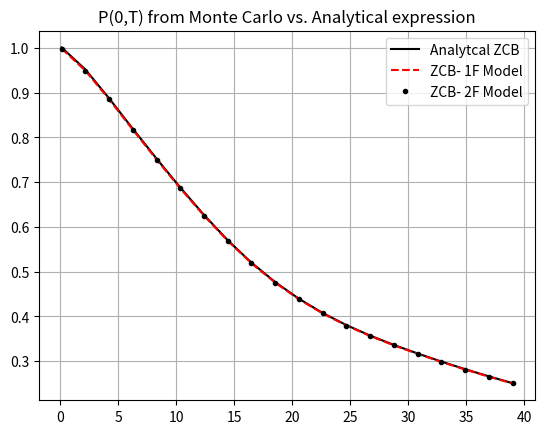
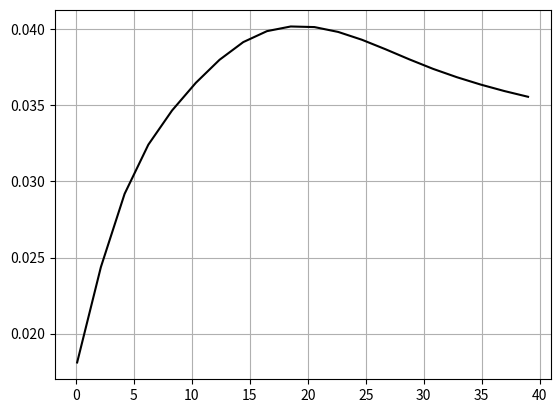
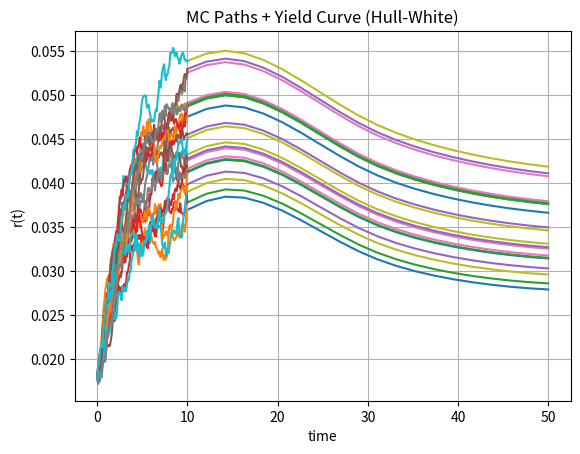
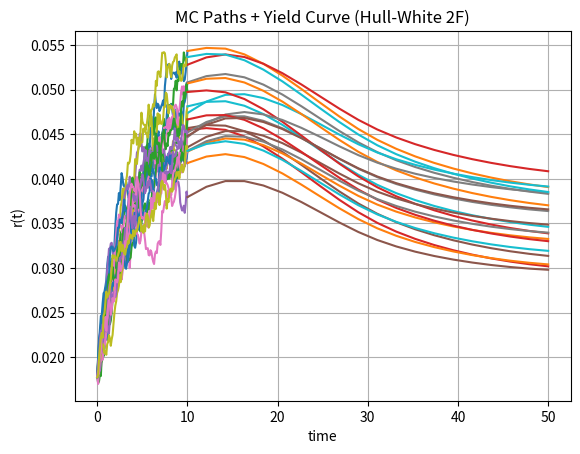

These charts were generated, in order, by the following Python code:
#%%
"""
Created on July 12 2021
Yield Curve shapes and the Hull-White Model (1 and 2 factor cases)

[redacted]
The course is based on the book “Mathematical Modeling and Computation
in Finance: With Exercises and Python and MATLAB Computer Codes”,
by C.W. Oosterlee and L.A. Grzelak, World Scientific Publishing Europe Ltd, 2019.
[redacted]
"""

import numpy as np
import matplotlib.pyplot as plt
import scipy.integrate as integrate
from scipy import interpolate

def GeneratePathsHW2FEuler(NoOfPaths,NoOfSteps,T,P0T, lambd1,lambd2, eta1,eta2,rho):    
    # time-step needed for differentiation
    phi = lambda t: f0T(t,P0T) + (eta1**2.0)/(2.0*lambd1**2.0)*(1.0-np.exp(-lambd1*t))*(1.0-np.exp(-lambd1*t))+\
                                +(eta2**2.0)/(2.0*lambd2**2.0)*(1.0-np.exp(-lambd2*t))*(1.0-np.exp(-lambd2*t))+\
                           + rho*eta1*eta2/(lambd1*lambd2)*(1.0-np.exp(-lambd1*t))*(1.0-np.exp(-lambd2*t))
    
    Z1 = np.random.normal(0.0,1.0,[NoOfPaths,NoOfSteps])
    Z2 = np.random.normal(0.0,1.0,[NoOfPaths,NoOfSteps])
    W1 = np.zeros([NoOfPaths, NoOfSteps+1])
    W2 = np.zeros([NoOfPaths, NoOfSteps+1])
    X = np.zeros([NoOfPaths, NoOfSteps+1])
    Y = np.zeros([NoOfPaths, NoOfSteps+1])
    R = np.zeros([NoOfPaths, NoOfSteps+1])
    R[:,0] = phi(0)
    time = np.zeros([NoOfSteps+1])
        
    dt = T / float(NoOfSteps)
    for i in range(0,NoOfSteps):
        # making sure that samples from normal have mean 0 and variance 1
        if NoOfPaths > 1:
            Z1[:,i] = (Z1[:,i] - np.mean(Z1[:,i])) / np.std(Z1[:,i])
            Z2[:,i] = (Z2[:,i] - np.mean(Z2[:,i])) / np.std(Z2[:,i])
            Z2[:,i] = rho * Z1[:,i] + np.sqrt(1.0-rho**2)*Z2[:,i]
            
        W1[:,i+1] = W1[:,i] + np.power(dt, 0.5)*Z1[:,i]
        W2[:,i+1] = W2[:,i] + np.power(dt, 0.5)*Z2[:,i]
        
        X[:,i+1] = X[:,i] - lambd1*X[:,i] * dt + eta1* (W1[:,i+1]-W1[:,i])
        Y[:,i+1] = Y[:,i] - lambd2*Y[:,i] * dt + eta2* (W2[:,i+1]-W2[:,i])
        time[i+1] = time[i] +dt

        R[:,i+1] = X[:,i+1] + Y[:,i+1] + phi(time[i+1])
    
    # Outputs
    paths = {"time":time,"R":R,"X":X,"Y":Y}
    return paths

def f0T(t,P0T):
    # time-step needed for differentiation
    dt = 0.01    
    expr = - (np.log(P0T(t+dt))-np.log(P0T(t-dt)))/(2*dt)
    return expr

def GeneratePathsHWEuler(NoOfPaths,NoOfSteps,T,P0T, lambd, eta):    
    
    # Initial interest rate is a forward rate at time t->0
    r0 = f0T(0.01,P0T)
    theta = lambda t: 1.0/lambd * (f0T(t+dt,P0T)-f0T(t-dt,P0T))/(2.0*dt) + f0T(t,P0T) + eta*eta/(2.0*lambd*lambd)*(1.0-np.exp(-2.0*lambd*t))      
    
    #theta = lambda t: 0.1 +t -t
    #print("changed theta")
    
    Z = np.random.normal(0.0,1.0,[NoOfPaths,NoOfSteps])
    W = np.zeros([NoOfPaths, NoOfSteps+1])
    R = np.zeros([NoOfPaths, NoOfSteps+1])
    R[:,0]=r0
    time = np.zeros([NoOfSteps+1])
        
    dt = T / float(NoOfSteps)
    for i in range(0,NoOfSteps):
        # making sure that samples from normal have mean 0 and variance 1
        if NoOfPaths > 1:
            Z[:,i] = (Z[:,i] - np.mean(Z[:,i])) / np.std(Z[:,i])
        W[:,i+1] = W[:,i] + np.power(dt, 0.5)*Z[:,i]
        R[:,i+1] = R[:,i] + lambd*(theta(time[i]) - R[:,i]) * dt + eta* (W[:,i+1]-W[:,i])
        time[i+1] = time[i] +dt
        
    # Outputs
    paths = {"time":time,"R":R}
    return paths

def HW_theta(lambd,eta,P0T):
    dt = 0.01    
    theta = lambda t: 1.0/lambd * (f0T(t+dt,P0T)-f0T(t-dt,P0T))/(2.0*dt) + f0T(t,P0T) + eta*eta/(2.0*lambd*lambd)*(1.0-np.exp(-2.0*lambd*t))
    #print("CHANGED THETA")
    return theta#lambda t: 0.1+t-t
    
def HW_A(lambd,eta,P0T,T1,T2):
    tau = T2-T1
    zGrid = np.linspace(0.0,tau,250)
    B_r = lambda tau: 1.0/lambd * (np.exp(-lambd *tau)-1.0)
    theta = HW_theta(lambd,eta,P0T)    
    temp1 = lambd * integrate.trapezoid(theta(T2-zGrid)*B_r(zGrid),zGrid)
    
    temp2 = eta*eta/(4.0*np.power(lambd,3.0)) * (np.exp(-2.0*lambd*tau)*(4*np.exp(lambd*tau)-1.0) -3.0) + eta*eta*tau/(2.0*lambd*lambd)
    
    return temp1 + temp2

def HW_B(lambd,eta,T1,T2):
    return 1.0/lambd *(np.exp(-lambd*(T2-T1))-1.0)

def HW2F_ZCB(lambd1,lambd2,eta1,eta2,rho,P0T,T1,T2,xT1,yT1):
    V = lambda t,T: (eta1**2.0)/(lambd1**2.0)*((T-t)+2.0/lambd1*np.exp(-lambd1*(T-t))-1.0/(2.0*lambd1)*np.exp(-2.0*lambd1*(T-t))-3.0/(2.0*lambd1))+\
                   +(eta2**2.0)/(lambd2**2.0)*((T-t)+2.0/lambd2*np.exp(-lambd2*(T-t))-1.0/(2.0*lambd2)*np.exp(-2.0*lambd2*(T-t))-3.0/(2.0*lambd2))+\
            + 2.0*rho*eta1*eta2/(lambd1*lambd2)*(T-t + 1.0/lambd1*(np.exp(-lambd1*(T-t))-1.0)+ 1.0/lambd2*(np.exp(-lambd2*(T-t))-1.0) - 1.0/(lambd1+lambd2)*(np.exp(-(lambd1+lambd2)*(T-t))-1.0))
            
    intPhi = - np.log(P0T(T2)/P0T(T1)*np.exp(-0.5*(V(0,T2)-V(0,T1))))        
    
    A = 1.0/lambd1 * (1.0-np.exp(-lambd1 * (T2-T1)))
    B = 1.0/lambd2 * (1.0-np.exp(-lambd2 * (T2-T1)))
    
    return np.exp(- intPhi -A * xT1 - B * yT1 + 0.5 * V(T1,T2))

def HW_ZCB(lambd,eta,P0T,T1,T2,rT1):
    B_r = HW_B(lambd,eta,T1,T2)
    A_r = HW_A(lambd,eta,P0T,T1,T2)
    return np.exp(A_r + B_r *rT1)

def HW_r_0(P0T,lambd,eta):
    r0 = f0T(0.001,P0T)
    return r0


def mainCalculation():
    NoOfPaths = 2000
    NoOfSteps = 100
       
    #HW1F
    lambd     = 0.01
    eta       = 0.002
    
    #HW2F 
    lambd2 = 0.1
    eta2   = 0.002
    rho    = -0.2
    
    # We define a ZCB curve (obtained from the market), 1-D points with a B-spline curve.
    ti = [0.0,0.00273972600000000,0.0876712330000000,0.172602740000000,0.257534247000000,0.342465753000000,0.427397260000000,0.512328767000000,0.597260274000000,0.682191781000000,0.767123288000000,0.852054795000000,0.936986301000000,1.02191780800000,1.10684931500000,1.19178082200000,1.27671232900000,1.36164383600000,1.44657534200000,1.53150684900000,1.61643835600000,1.70136986300000,1.78630137000000,1.87123287700000,1.95616438400000,2.04109589000000,2.12602739700000,2.21095890400000,2.29589041100000,2.38082191800000,2.46575342500000,2.55068493200000,2.63561643800000,2.72054794500000,2.80547945200000,2.89041095900000,2.97534246600000,3.06027397300000,3.14520547900000,3.23013698600000,3.31506849300000,3.40000000000000,3.48493150700000,3.56986301400000,3.65479452100000,3.73972602700000,3.82465753400000,3.90958904100000,3.99452054800000,4.07945205500000,4.16438356200000,4.24931506800000,4.33424657500000,4.41917808200000,4.50410958900000,4.58904109600000,4.67397260300000,4.75890411000000,4.84383561600000,4.92876712300000,5.01369863000000,5.09863013700000,5.18356164400000,5.26849315100000,5.35342465800000,5.43835616400000,5.52328767100000,5.60821917800000,5.69315068500000,5.77808219200000,5.86301369900000,5.94794520500000,6.03287671200000,6.11780821900000,6.20273972600000,6.28767123300000,6.37260274000000,6.45753424700000,6.54246575300000,6.62739726000000,6.71232876700000,6.79726027400000,6.88219178100000,6.96712328800000,7.05205479500000,7.13698630100000,7.22191780800000,7.30684931500000,7.39178082200000,7.47671232900000,7.56164383600000,7.64657534200000,7.73150684900000,7.81643835600000,7.90136986300000,7.98630137000000,8.07123287700000,8.15616438400000,8.24109589000000,8.32602739700000,8.41095890400000,8.49589041100000,8.58082191800000,8.66575342500000,8.75068493200000,8.83561643800000,8.92054794500000,9.00547945200000,9.09041095900000,9.17534246600000,9.26027397300000,9.34520547900000,9.43013698600000,9.51506849300000,9.60000000000000,9.68493150700000,9.76986301400000,9.85479452100000,9.93972602700000,10.0246575300000,10.1095890400000,10.1945205500000,10.2794520500000,10.3643835600000,10.4493150700000,10.5342465800000,10.6191780800000,10.7041095900000,10.7890411000000,10.8739726000000,10.9589041100000,11.0438356200000,11.1287671200000,11.2136986300000,11.2986301400000,11.3835616400000,11.4684931500000,11.5534246600000,11.6383561600000,11.7232876700000,11.8082191800000,11.8931506800000,11.9780821900000,12.0630137000000,12.1479452100000,12.2328767100000,12.3178082200000,12.4027397300000,12.4876712300000,12.5726027400000,12.6575342500000,12.7424657500000,12.8273972600000,12.9123287700000,12.9972602700000,13.0821917800000,13.1671232900000,13.2520547900000,13.3369863000000,13.4219178100000,13.5068493200000,13.5917808200000,13.6767123300000,13.7616438400000,13.8465753400000,13.9315068500000,14.0164383600000,14.1013698600000,14.1863013700000,14.2712328800000,14.3561643800000,14.4410958900000,14.5260274000000,14.6109589000000,14.6958904100000,14.7808219200000,14.8657534200000,14.9506849300000,15.0356164400000,15.1205479500000,15.2054794500000,15.2904109600000,15.3753424700000,15.4602739700000,15.5452054800000,15.6301369900000,15.7150684900000,15.8000000000000,15.8849315100000,15.9698630100000,16.0547945200000,16.1397260300000,16.2246575300000,16.3095890400000,16.3945205500000,16.4794520500000,16.5643835600000,16.6493150700000,16.7342465800000,16.8191780800000,16.9041095900000,16.9890411000000,17.0739726000000,17.1589041100000,17.2438356200000,17.3287671200000,17.4136986300000,17.4986301400000,17.5835616400000,17.6684931500000,17.7534246600000,17.8383561600000,17.9232876700000,18.0082191800000,18.0931506800000,18.1780821900000,18.2630137000000,18.3479452100000,18.4328767100000,18.5178082200000,18.6027397300000,18.6876712300000,18.7726027400000,18.8575342500000,18.9424657500000,19.0273972600000,19.1123287700000,19.1972602700000,19.2821917800000,19.3671232900000,19.4520547900000,19.5369863000000,19.6219178100000,19.7068493200000,19.7917808200000,19.8767123300000,19.9616438400000,20.0465753400000,20.1315068500000,20.2164383600000,20.3013698600000,20.3863013700000,20.4712328800000,20.5561643800000,20.6410958900000,20.7260274000000,20.8109589000000,20.8958904100000,20.9808219200000,21.0657534200000,21.1506849300000,21.2356164400000,21.3205479500000,21.4054794500000,21.4904109600000,21.5753424700000,21.6602739700000,21.7452054800000,21.8301369900000,21.9150684900000,22,22.0849315100000,22.1698630100000,22.2547945200000,22.3397260300000,22.4246575300000,22.5095890400000,22.5945205500000,22.6794520500000,22.7643835600000,22.8493150700000,22.9342465800000,23.0191780800000,23.1041095900000,23.1890411000000,23.2739726000000,23.3589041100000,23.4438356200000,23.5287671200000,23.6136986300000,23.6986301400000,23.7835616400000,23.8684931500000,23.9534246600000,24.0383561600000,24.1232876700000,24.2082191800000,24.2931506800000,24.3780821900000,24.4630137000000,24.5479452100000,24.6328767100000,24.7178082200000,24.8027397300000,24.8876712300000,24.9726027400000,25.0575342500000,25.1424657500000,25.2273972600000,25.3123287700000,25.3972602700000,25.4821917800000,25.5671232900000,25.6520547900000,25.7369863000000,25.8219178100000,25.9068493200000,25.9917808200000,26.0767123300000,26.1616438400000,26.2465753400000,26.3315068500000,26.4164383600000,26.5013698600000,26.5863013700000,26.6712328800000,26.7561643800000,26.8410958900000,26.9260274000000,27.0109589000000,27.0958904100000,27.1808219200000,27.2657534200000,27.3506849300000,27.4356164400000,27.5205479500000,27.6054794500000,27.6904109600000,27.7753424700000,27.8602739700000,27.9452054800000,28.0301369900000,28.1150684900000,28.2000000000000,28.2849315100000,28.3698630100000,28.4547945200000,28.5397260300000,28.6246575300000,28.7095890400000,28.7945205500000,28.8794520500000,28.9643835600000,29.0493150700000,29.1342465800000,29.2191780800000,29.3041095900000,29.3890411000000,29.4739726000000,29.5589041100000,29.6438356200000,29.7287671200000,29.8136986300000,29.8986301400000,29.9835616400000,30.0684931500000,30.1534246600000,30.2383561600000,30.3232876700000,30.4082191800000,30.4931506800000,30.5780821900000,30.6630137000000,30.7479452100000,30.8328767100000,30.9178082200000,31.0027397300000,31.0876712300000,31.1726027400000,31.2575342500000,31.3424657500000,31.4273972600000,31.5123287700000,31.5972602700000,31.6821917800000,31.7671232900000,31.8520547900000,31.9369863000000,32.0219178100000,32.1068493200000,32.1917808200000,32.2767123300000,32.3616438400000,32.4465753400000,32.5315068500000,32.6164383600000,32.7013698600000,32.7863013700000,32.8712328800000,32.9561643800000,33.0410958900000,33.1260274000000,33.2109589000000,33.2958904100000,33.3808219200000,33.4657534200000,33.5506849300000,33.6356164400000,33.7205479500000,33.8054794500000,33.8904109600000,33.9753424700000,34.0602739700000,34.1452054800000,34.2301369900000,34.3150684900000,34.4000000000000,34.4849315100000,34.5698630100000,34.6547945200000,34.7397260300000,34.8246575300000,34.9095890400000,34.9945205500000,35.0794520500000,35.1643835600000,35.2493150700000,35.3342465800000,35.4191780800000,35.5041095900000,35.5890411000000,35.6739726000000,35.7589041100000,35.8438356200000,35.9287671200000,36.0136986300000,36.0986301400000,36.1835616400000,36.2684931500000,36.3534246600000,36.4383561600000,36.5232876700000,36.6082191800000,36.6931506800000,36.7780821900000,36.8630137000000,36.9479452100000,37.0328767100000,37.1178082200000,37.2027397300000,37.2876712300000,37.3726027400000,37.4575342500000,37.5424657500000,37.6273972600000,37.7123287700000,37.7972602700000,37.8821917800000,37.9671232900000,38.0520547900000,38.1369863000000,38.2219178100000,38.3068493200000,38.3917808200000,38.4767123300000,38.5616438400000,38.6465753400000,38.7315068500000,38.8164383600000,38.9013698600000,38.9863013700000,39.0712328800000,39.1561643800000,39.2410958900000,39.3260274000000,39.4109589000000,39.4958904100000,39.5808219200000,39.6657534200000,39.7506849300000,39.8356164400000,39.9205479500000,40.0054794500000]
    Pi = [1.0,0.999966573000000,0.998930882000000,0.997824062000000,0.996511145000000,0.995199956000000,0.993821602000000,0.992277014000000,0.990734827000000,0.989164324000000,0.987428762000000,0.985704346000000,0.983946708000000,0.982068207000000,0.980193293000000,0.978281187000000,0.976255832000000,0.974234670000000,0.972174514000000,0.970028236000000,0.967886697000000,0.965693800000000,0.963440984000000,0.961193424000000,0.958903753000000,0.956575247000000,0.954252397000000,0.951842433000000,0.949228406000000,0.946482248000000,0.943632525000000,0.940707509000000,0.937735160000000,0.934743101000000,0.931758611000000,0.928808623000000,0.925919731000000,0.923110403000000,0.920338655000000,0.917589739000000,0.914858924000000,0.912141532000000,0.909432941000000,0.906728583000000,0.904023944000000,0.901314567000000,0.898596044000000,0.895864025000000,0.893114214000000,0.890346348000000,0.887569841000000,0.884786140000000,0.881996090000000,0.879200528000000,0.876400278000000,0.873596157000000,0.870788975000000,0.867979528000000,0.865168605000000,0.862356987000000,0.859545442000000,0.856732322000000,0.853915005000000,0.851094371000000,0.848271318000000,0.845446732000000,0.842621487000000,0.839796449000000,0.836972470000000,0.834150393000000,0.831331050000000,0.828515261000000,0.825703790000000,0.822893949000000,0.820084325000000,0.817275636000000,0.814468590000000,0.811663887000000,0.808862219000000,0.806064266000000,0.803270701000000,0.800482187000000,0.797699379000000,0.794922921000000,0.792153338000000,0.789389717000000,0.786631547000000,0.783878633000000,0.781130782000000,0.778387801000000,0.775649505000000,0.772915708000000,0.770186227000000,0.767460882000000,0.764739497000000,0.762021898000000,0.759308200000000,0.756599781000000,0.753896558000000,0.751198194000000,0.748504356000000,0.745814715000000,0.743128950000000,0.740446741000000,0.737767776000000,0.735091745000000,0.732418345000000,0.729747277000000,0.727078670000000,0.724413443000000,0.721751645000000,0.719093279000000,0.716438346000000,0.713786850000000,0.711138792000000,0.708494177000000,0.705853006000000,0.703215284000000,0.700581015000000,0.697950202000000,0.695320544000000,0.692690217000000,0.690059929000000,0.687430378000000,0.684802253000000,0.682176235000000,0.679552992000000,0.676933185000000,0.674317462000000,0.671706465000000,0.669100824000000,0.666501159000000,0.663908082000000,0.661322194000000,0.658744089000000,0.656174348000000,0.653613545000000,0.651062245000000,0.648521002000000,0.645990363000000,0.643470865000000,0.640963036000000,0.638467395000000,0.635983411000000,0.633503959000000,0.631028021000000,0.628556105000000,0.626088714000000,0.623626343000000,0.621169478000000,0.618718599000000,0.616274178000000,0.613836679000000,0.611406558000000,0.608984265000000,0.606570242000000,0.604164924000000,0.601768738000000,0.599382105000000,0.597005438000000,0.594639144000000,0.592283621000000,0.589939262000000,0.587606453000000,0.585285574000000,0.582976996000000,0.580681085000000,0.578398202000000,0.576128698000000,0.573872922000000,0.571631214000000,0.569403908000000,0.567191334000000,0.564993814000000,0.562811666000000,0.560645202000000,0.558494727000000,0.556360543000000,0.554242913000000,0.552138115000000,0.550043470000000,0.547959012000000,0.545884776000000,0.543820795000000,0.541767101000000,0.539723726000000,0.537690699000000,0.535668051000000,0.533655809000000,0.531654001000000,0.529662652000000,0.527681790000000,0.525711438000000,0.523751620000000,0.521802360000000,0.519863678000000,0.517935598000000,0.516018137000000,0.514111318000000,0.512215157000000,0.510329674000000,0.508454885000000,0.506590807000000,0.504737456000000,0.502894847000000,0.501062994000000,0.499241910000000,0.497431609000000,0.495632103000000,0.493843403000000,0.492065521000000,0.490298466000000,0.488542249000000,0.486796879000000,0.485062364000000,0.483338711000000,0.481625929000000,0.479924024000000,0.478233003000000,0.476552870000000,0.474883632000000,0.473225293000000,0.471577858000000,0.469941330000000,0.468315712000000,0.466701007000000,0.465097218000000,0.463504347000000,0.461922395000000,0.460351364000000,0.458791253000000,0.457242065000000,0.455703798000000,0.454176452000000,0.452660027000000,0.451154522000000,0.449659935000000,0.448176257000000,0.446703083000000,0.445240105000000,0.443787209000000,0.442344286000000,0.440911226000000,0.439487920000000,0.438074261000000,0.436670143000000,0.435275460000000,0.433890109000000,0.432513986000000,0.431146989000000,0.429789017000000,0.428439971000000,0.427099751000000,0.425768260000000,0.424445399000000,0.423131074000000,0.421825189000000,0.420527650000000,0.419238363000000,0.417957237000000,0.416684180000000,0.415419101000000,0.414161910000000,0.412912520000000,0.411670842000000,0.410436789000000,0.409210275000000,0.407991213000000,0.406779521000000,0.405575114000000,0.404377909000000,0.403187824000000,0.402004777000000,0.400828688000000,0.399659478000000,0.398497066000000,0.397341375000000,0.396192326000000,0.395049844000000,0.393913852000000,0.392784274000000,0.391661036000000,0.390544064000000,0.389433283000000,0.388328623000000,0.387230010000000,0.386137373000000,0.385050641000000,0.383969745000000,0.382894615000000,0.381825182000000,0.380761378000000,0.379703135000000,0.378650387000000,0.377603067000000,0.376561110000000,0.375524516000000,0.374495509000000,0.373475055000000,0.372462955000000,0.371459016000000,0.370463043000000,0.369474847000000,0.368494238000000,0.367521029000000,0.366555034000000,0.365596072000000,0.364643959000000,0.363698516000000,0.362759566000000,0.361826932000000,0.360900441000000,0.359979918000000,0.359065194000000,0.358156099000000,0.357252465000000,0.356354126000000,0.355460918000000,0.354572678000000,0.353689243000000,0.352810455000000,0.351936156000000,0.351066187000000,0.350200393000000,0.349338622000000,0.348480719000000,0.347626535000000,0.346775919000000,0.345928722000000,0.345084799000000,0.344244003000000,0.343406190000000,0.342571217000000,0.341738943000000,0.340909228000000,0.340081932000000,0.339256917000000,0.338434048000000,0.337613190000000,0.336794207000000,0.335976969000000,0.335161343000000,0.334347200000000,0.333534411000000,0.332722847000000,0.331912384000000,0.331102895000000,0.330294257000000,0.329486347000000,0.328679044000000,0.327872227000000,0.327065778000000,0.326259578000000,0.325453511000000,0.324647462000000,0.323841447000000,0.323037558000000,0.322236538000000,0.321438361000000,0.320642997000000,0.319850421000000,0.319060604000000,0.318273519000000,0.317489140000000,0.316707441000000,0.315928394000000,0.315151974000000,0.314378155000000,0.313606911000000,0.312838216000000,0.312072045000000,0.311308373000000,0.310547175000000,0.309788426000000,0.309032102000000,0.308278178000000,0.307526629000000,0.306777432000000,0.306030564000000,0.305285999000000,0.304543716000000,0.303803690000000,0.303065898000000,0.302330318000000,0.301596926000000,0.300865701000000,0.300136619000000,0.299409659000000,0.298684798000000,0.297962014000000,0.297241286000000,0.296522593000000,0.295805912000000,0.295091222000000,0.294378503000000,0.293667734000000,0.292958894000000,0.292251962000000,0.291546917000000,0.290843741000000,0.290142412000000,0.289442910000000,0.288745217000000,0.288049311000000,0.287355175000000,0.286662788000000,0.285972131000000,0.285283185000000,0.284595932000000,0.283910353000000,0.283226429000000,0.282544142000000,0.281863473000000,0.281184405000000,0.280506920000000,0.279830999000000,0.279156625000000,0.278483781000000,0.277812449000000,0.277142612000000,0.276474253000000,0.275807354000000,0.275141900000000,0.274477873000000,0.273815257000000,0.273154036000000,0.272494193000000,0.271835712000000,0.271178577000000,0.270522772000000,0.269868283000000,0.269215092000000,0.268563184000000,0.267912545000000,0.267263159000000,0.266615011000000,0.265968086000000,0.265322370000000,0.264677847000000,0.264034503000000,0.263392324000000,0.262751295000000,0.262111403000000,0.261472633000000,0.260834972000000,0.260198405000000,0.259562919000000,0.258928501000000,0.258295136000000,0.257662813000000,0.257031517000000,0.256401236000000,0.255771957000000,0.255143667000000,0.254516353000000,0.253890002000000,0.253264603000000,0.252640144000000,0.252016611000000,0.251393992000000,0.250772277000000,0.250151453000000,0.249531508000000,0.248912431000000,0.248294210000000,0.247676834000000,0.247060291000000,0.246444571000000,0.245829663000000,0.245215555000000,0.244602237000000,0.243989698000000,0.243377928000000]
    interpolator =  interpolate.splrep(ti, Pi, s=0.0001)
    P0T = lambda T: interpolate.splev(T, interpolator, der=0)
    r0 = HW_r_0(P0T,lambd,eta)
    
    # In this experiment we compare ZCB from the Market and Analytical expression
    N = 20
    T_end0 = 39.0
    Tgrid= np.linspace(0.1,T_end0,N)

    
    Exact = np.zeros([N,1])
    Proxy_1FHW= np.zeros ([N,1])
    Proxy_2FHW= np.zeros ([N,1])
    Yield = np.zeros ([N,1])
    for i,Ti in enumerate(Tgrid):
        Proxy_1FHW[i] = HW_ZCB(lambd,eta,P0T,0.0,Ti,r0)
        Proxy_2FHW[i] = HW2F_ZCB(lambd,lambd2,eta,eta2,rho,P0T,0.0,Ti,0.0,0.0)
        Exact[i] = P0T(Ti)
        Yield[i] = -np.log(Proxy_1FHW[i])/Ti
        
    plt.figure(1)
    plt.grid()
    plt.plot(Tgrid,Exact,'-k')
    plt.plot(Tgrid,Proxy_1FHW,'--r')
    plt.plot(Tgrid,Proxy_2FHW,'.k')
    plt.legend(["Analytcal ZCB","ZCB- 1F Model","ZCB- 2F Model"])
    plt.title('P(0,T) from Monte Carlo vs. Analytical expression')
     
    "Monte Carlo part"   
    T_end = 10.0
    paths= GeneratePathsHWEuler(NoOfPaths,NoOfSteps,T_end ,P0T, lambd, eta)
    r = paths["R"]
    timeGrid = paths["time"]
        
    # Yield 
    #r = -np.log(Proxy)/T
    plt.figure(2)
    plt.grid()
    plt.plot(Tgrid,Yield,'-k')
    
    # Yield Curves on the last point
    plt.figure(3)
    plt.xlabel('time')
    plt.ylabel('r(t)')
    plt.title('MC Paths + Yield Curve (Hull-White)')
    plt.grid()
    T_end2 = T_end + 40.0
    Tgrid2= np.linspace(T_end+0.001,T_end2-0.01,N)
    ZCB = np.zeros([N,1])
    r_T = r[:,-1]
    for i in range(0,20):
        for j,Tj in enumerate(Tgrid2):
            ZCB[j] = HW_ZCB(lambd,eta,P0T,T_end,Tj,r_T[i])
            Yield[j] = -np.log(ZCB[j])/(Tj-T_end)
        plt.plot(Tgrid2, Yield)
        plt.plot(timeGrid,r[i,:])
        
    # Analysis for the 2F model
    paths= GeneratePathsHW2FEuler(NoOfPaths,NoOfSteps,T_end,P0T, lambd,lambd2, eta,eta2,rho)
    x = paths["X"]
    y = paths["Y"]
    r = paths["R"]
    timeGrid = paths["time"]
       
     # Yield Curves on the last point
    plt.figure(4)
    plt.xlabel('time')
    plt.ylabel('r(t)')
    plt.title('MC Paths + Yield Curve (Hull-White 2F)')
    plt.grid()
    x_T = x[:,-1]
    y_T = y[:,-1]
    r_T = r[:,-1]
    Tgrid2= np.linspace(T_end+0.001,T_end2,N)
    ZCB = np.zeros([N,1])
    for i in range(0,20):
        for j,Tj in enumerate(Tgrid2):
            ZCB[j] = HW2F_ZCB(lambd,lambd2,eta,eta2,rho,P0T,T_end,Tj,x_T[i],y_T[i])
            #HW_ZCB(lambd,eta,P0T,T_end,Tj,r_T[i])
            Yield[j] = -np.log(ZCB[j])/(Tj-T_end)
        plt.plot(timeGrid,r[i,:])
        plt.plot(Tgrid2, Yield)
    
mainCalculation()